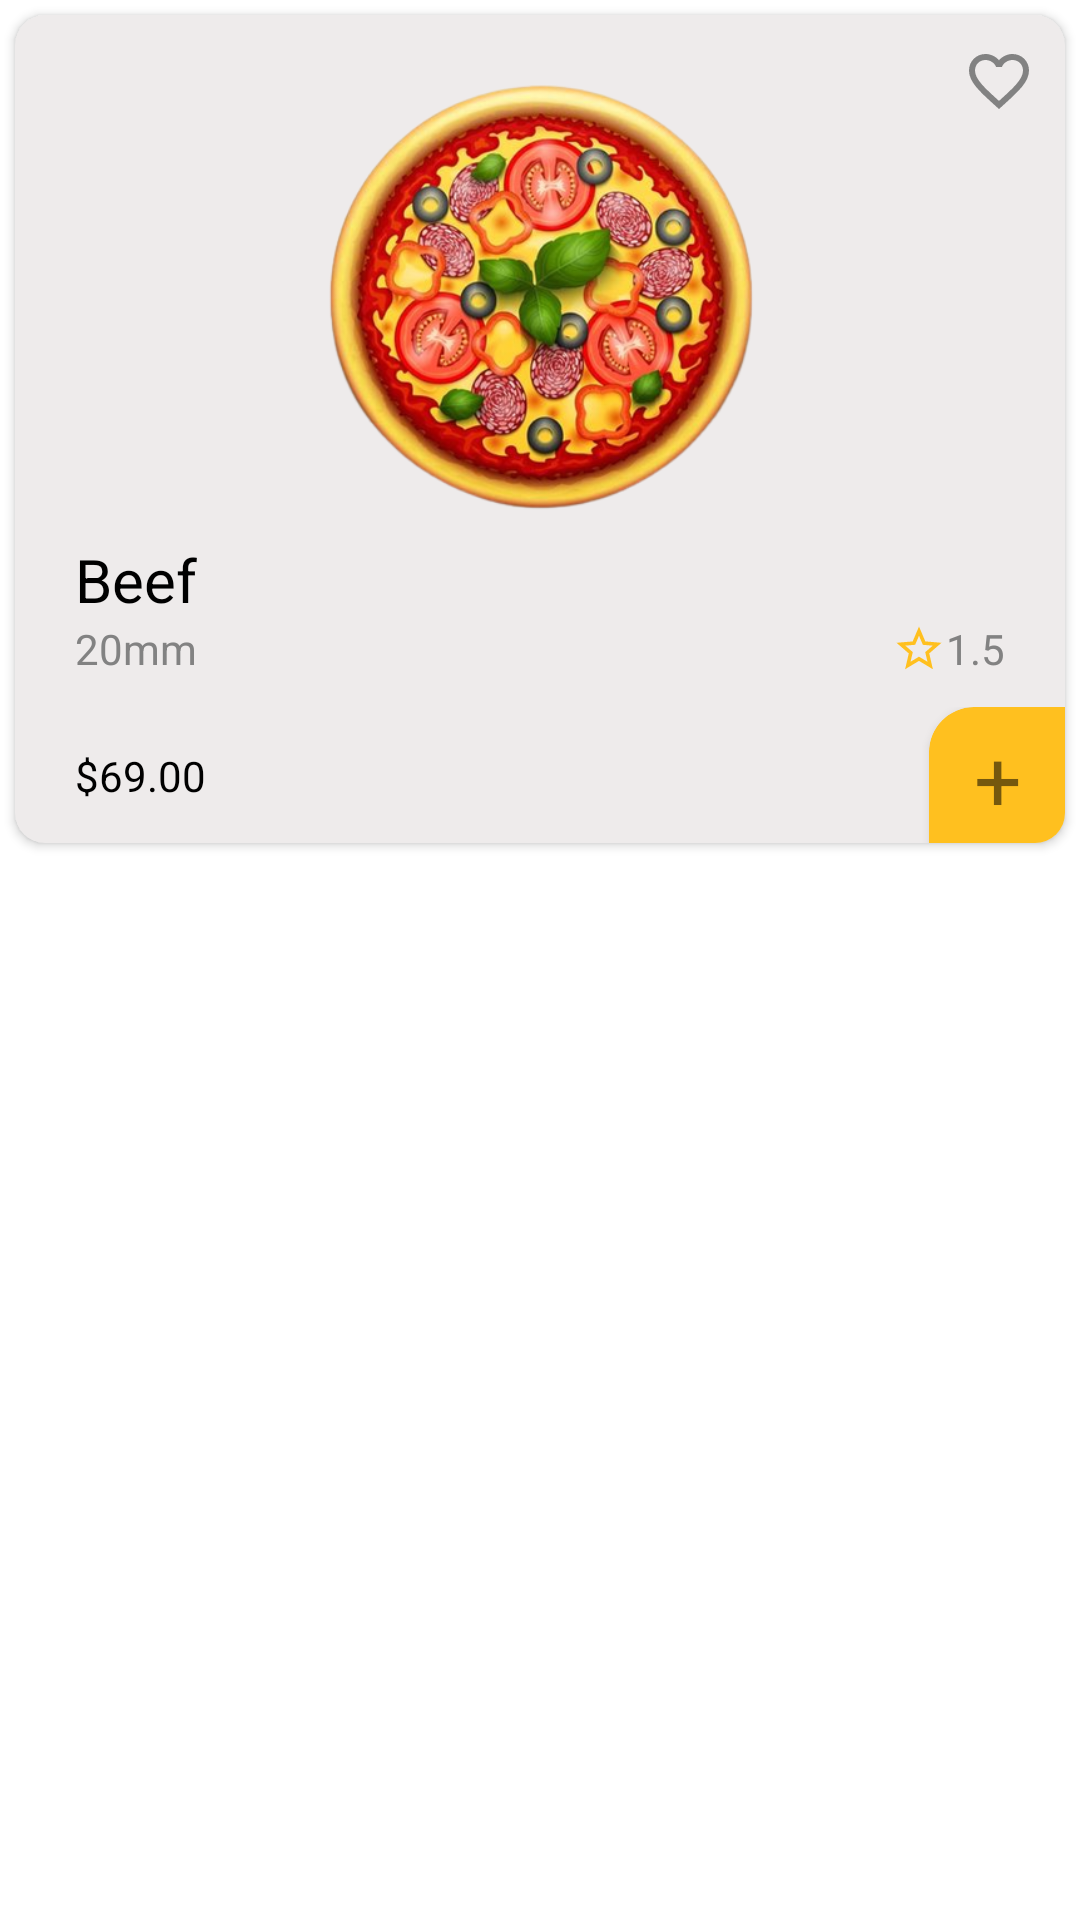

Reconstruct the res/layout file that produces this screen, plus the resources it refers to.
<!-- AndroidManifest.xml: application theme Theme.FatPanda -->
<!-- res/layout/food_item.xml -->
<?xml version="1.0" encoding="utf-8"?>
<LinearLayout xmlns:android="http://schemas.android.com/apk/res/android"
    xmlns:app="http://schemas.android.com/apk/res-auto"
    android:layout_width="wrap_content"
    android:layout_height="wrap_content">

    <androidx.cardview.widget.CardView
        android:layout_width="match_parent"
        android:layout_height="wrap_content"
        android:layout_margin="5dp"
        app:cardBackgroundColor="@color/whiteX"
        app:cardCornerRadius="10dp">

        <LinearLayout
            android:layout_width="match_parent"
            android:layout_height="match_parent"
            android:orientation="vertical">

            <LinearLayout
                android:layout_width="match_parent"
                android:layout_height="wrap_content"
                android:layout_marginBottom="-25dp"
                android:gravity="end"

                >

                <ImageView
                    android:layout_width="wrap_content"
                    android:layout_height="wrap_content"
                    android:layout_marginHorizontal="10dp"
                    android:layout_marginTop="10dp"
                    android:src="@drawable/ic_baseline_favorite" />
            </LinearLayout>

            <ImageView
                android:id="@+id/pic"
                android:layout_width="170dp"
                android:layout_height="170dp"
                android:layout_gravity="center"
                android:layout_marginHorizontal="10dp"
                android:src="@drawable/pizza" />

            <TextView
                android:id="@+id/nm"
                android:layout_width="wrap_content"
                android:layout_height="wrap_content"
                android:layout_marginHorizontal="20dp"
                android:layout_marginTop="-5dp"
                android:text="Beef"
                android:textColor="@color/black"
                android:textSize="20sp" />

            <androidx.constraintlayout.widget.ConstraintLayout
                android:layout_width="match_parent"
                android:layout_height="wrap_content"
                android:layout_marginHorizontal="20dp">

                <TextView
                    android:id="@+id/time"
                    android:layout_width="wrap_content"
                    android:layout_height="wrap_content"
                    android:text="20mm"
                    android:textColor="@color/dark"
                    android:textSize="14dp"
                    app:layout_constraintBottom_toBottomOf="parent"
                    app:layout_constraintStart_toStartOf="parent"
                    app:layout_constraintTop_toTopOf="parent" />

                <ImageView
                    android:layout_width="18dp"
                    android:layout_height="18dp"
                    android:src="@drawable/ic_baseline_star"
                    android:textSize="14dp"
                    app:layout_constraintBottom_toBottomOf="parent"
                    app:layout_constraintEnd_toStartOf="@+id/rate"
                    app:layout_constraintTop_toTopOf="parent" />

                <TextView
                    android:id="@+id/rate"
                    android:layout_width="wrap_content"
                    android:layout_height="wrap_content"
                    android:text="1.5"
                    android:textColor="@color/dark"
                    app:layout_constraintBottom_toBottomOf="parent"
                    app:layout_constraintEnd_toEndOf="parent"
                    app:layout_constraintTop_toTopOf="parent" />
            </androidx.constraintlayout.widget.ConstraintLayout>

            <androidx.constraintlayout.widget.ConstraintLayout
                android:layout_width="match_parent"
                android:layout_height="wrap_content"
                android:layout_marginStart="20dp"
                android:layout_marginTop="10dp">

                <TextView
                    android:id="@+id/price"
                    android:layout_width="wrap_content"
                    android:layout_height="wrap_content"
                    android:text="$69.00"
                    android:textColor="@color/black"
                    app:layout_constraintBottom_toBottomOf="parent"
                    app:layout_constraintStart_toStartOf="parent"
                    app:layout_constraintTop_toTopOf="parent" />

                <androidx.cardview.widget.CardView
                    android:id="@+id/btnPlus"
                    android:layout_width="60dp"
                    android:layout_height="60dp"
                    android:layout_marginEnd="-15dp"
                    android:layout_marginBottom="-15dp"
                    app:cardBackgroundColor="@color/orange"
                    app:cardCornerRadius="15dp"
                    app:layout_constraintBottom_toBottomOf="parent"
                    app:layout_constraintEnd_toEndOf="parent">

                    <TextView
                        android:layout_width="wrap_content"
                        android:layout_height="wrap_content"
                        android:layout_marginStart="15dp"
                        android:layout_marginTop="5dp"
                        android:text="+"
                        android:textSize="28sp"
                        app:layout_constraintBottom_toBottomOf="parent"
                        app:layout_constraintEnd_toStartOf="@+id/rate"
                        app:layout_constraintTop_toTopOf="parent" />

                </androidx.cardview.widget.CardView>
            </androidx.constraintlayout.widget.ConstraintLayout>
        </LinearLayout>

    </androidx.cardview.widget.CardView>

</LinearLayout>
<!-- resources referenced by this layout -->
<resources>
  <color name="black">#FF000000</color>
  <color name="dark">#828282</color>
  <color name="orange">#FFC01F</color>
  <color name="whiteX">#EEEBEB</color>
  <!-- drawable ic_baseline_favorite (drawable) -->
  <vector xmlns:android="http://schemas.android.com/apk/res/android"
      android:width="24dp"
      android:height="24dp"
      android:viewportWidth="24"
      android:viewportHeight="24">
      <path
          android:fillColor="@color/dark"
          android:pathData="M16.5,3c-1.74,0 -3.41,0.81 -4.5,2.09C10.91,3.81 9.24,3 7.5,3 4.42,3 2,5.42 2,8.5c0,3.78 3.4,6.86 8.55,11.54L12,21.35l1.45,-1.32C18.6,15.36 22,12.28 22,8.5 22,5.42 19.58,3 16.5,3zM12.1,18.55l-0.1,0.1 -0.1,-0.1C7.14,14.24 4,11.39 4,8.5 4,6.5 5.5,5 7.5,5c1.54,0 3.04,0.99 3.57,2.36h1.87C13.46,5.99 14.96,5 16.5,5c2,0 3.5,1.5 3.5,3.5 0,2.89 -3.14,5.74 -7.9,10.05z" />
  </vector>
  <!-- drawable ic_baseline_star (drawable) -->
  <vector xmlns:android="http://schemas.android.com/apk/res/android"
      android:width="24dp"
      android:height="24dp"
      android:tint="#FFC01F"
      android:viewportWidth="24"
      android:viewportHeight="24">
      <path
          android:fillColor="@android:color/white"
          android:pathData="M22,9.24l-7.19,-0.62L12,2 9.19,8.63 2,9.24l5.46,4.73L5.82,21 12,17.27 18.18,21l-1.63,-7.03L22,9.24zM12,15.4l-3.76,2.27 1,-4.28 -3.32,-2.88 4.38,-0.38L12,6.1l1.71,4.04 4.38,0.38 -3.32,2.88 1,4.28L12,15.4z" />
  </vector>
  <!-- drawable pizza: png bitmap (drawable, 222711 bytes) -->
  <style name="Theme.FatPanda" parent="Theme.MaterialComponents.DayNight.NoActionBar">
          
          <item name="colorPrimary">@color/purple_500</item>
          <item name="colorPrimaryVariant">@color/whiteX</item>
          <item name="colorOnPrimary">@color/dark</item>
          
          <item name="colorSecondary">@color/teal_200</item>
          <item name="colorSecondaryVariant">@color/teal_700</item>
          <item name="colorOnSecondary">@color/black</item>
          
          <item name="android:statusBarColor">?attr/colorPrimaryVariant</item>
          <item name="android:windowLightStatusBar">true</item>
  
          
      </style>
  <color name="purple_500">#FF6200EE</color>
  <color name="teal_200">#FF03DAC5</color>
  <color name="teal_700">#FF018786</color>
</resources>
